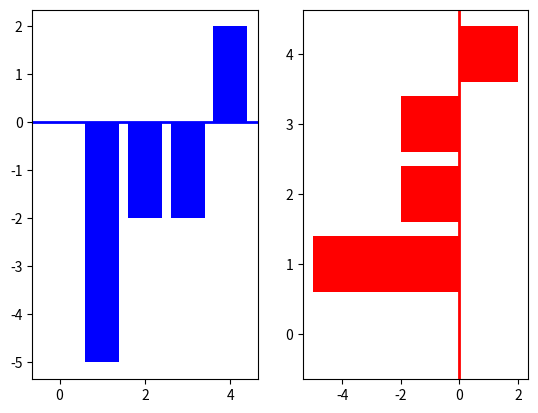

Here is the Python script that generated this plot:
import numpy as np
import matplotlib.pyplot as plt

np.random.seed(0)

x = np.arange(5,dtype=int)
y = np.random.randint(-5,5,5)

# divide canvas into 2 part
plt.subplot(1,2,1)
plt.bar(x,y,color='blue')
# draw a line
plt.axhline(0,color="blue",linewidth=2)
    
plt.subplot(1,2,2)
plt.barh(x,y,color='red')
plt.axvline(0,color="red",linewidth=2)

plt.show()